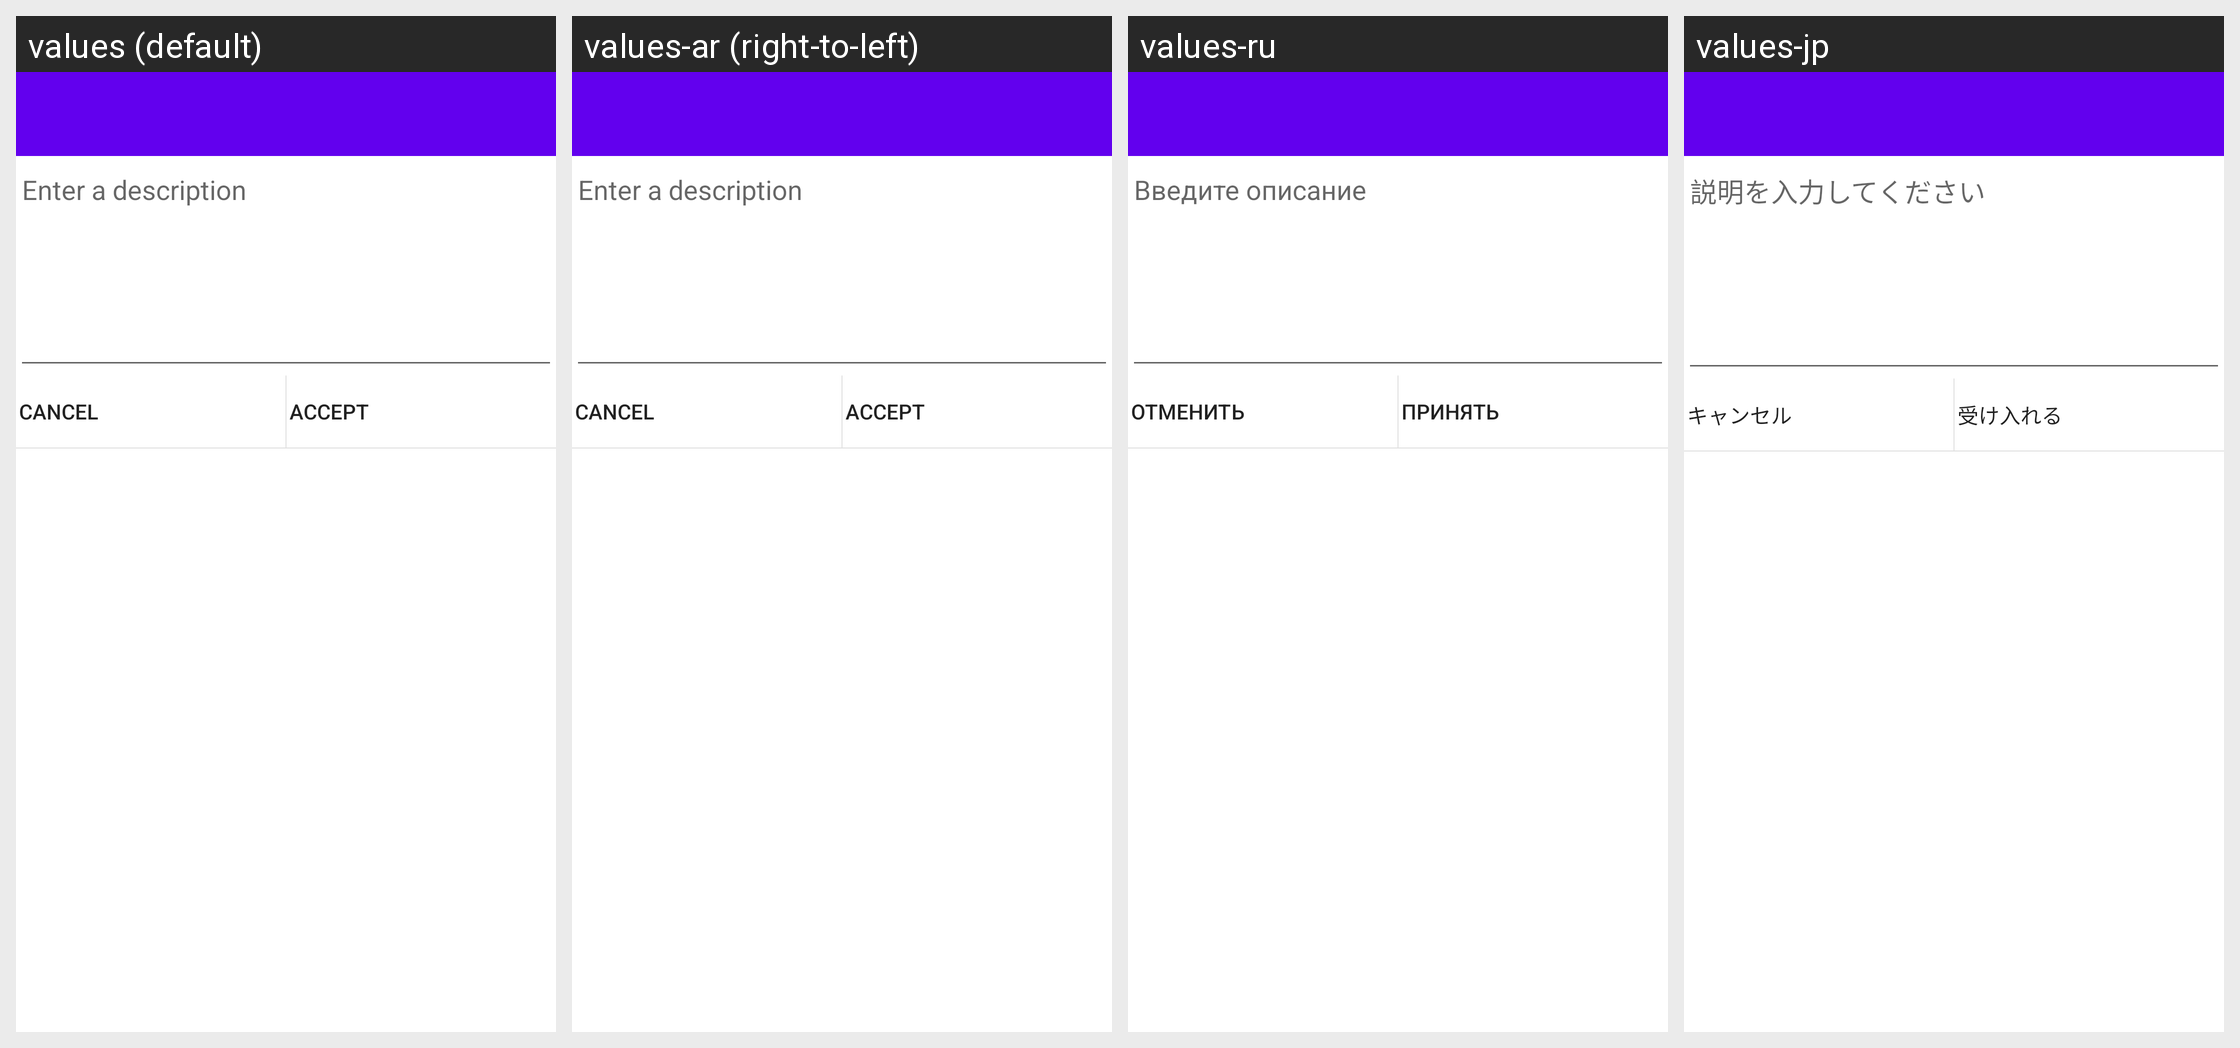

The Android screen below is rendered under several locales of the same app. Produce the string resources it draws, with the default and per-locale values.
Android screen res/layout/description.xml rendered under 4 locales, left to right: values (default), values-ar (right-to-left), values-ru, values-jp. Device: Nexus 5 (rendered at 1080×1920; each locale shown at half size, 540×960, under a caption strip naming it); theme Theme.MaterialComponents.DayNight.NoActionBar.
Other locales in the repository, not shown: values-de, values-en, values-es, values-fr, values-hi, values-pt, values-zh.
Strings drawn on this screen, with the default value and each locale's value (text and hints the layout hard-codes appear in the picture but are not listed):

description_hint
  values: Enter a description
  values-ar: Enter a description
  values-ru: Введите описание
  values-jp: 説明を入力してください

description_cancel
  values: Cancel
  values-ar: Cancel
  values-ru: Отменить
  values-jp: キャンセル

description_accept
  values: Accept
  values-ar: Accept
  values-ru: Принять
  values-jp: 受け入れる
